Run: headless pygame with SDL's dummy video driver; simulated clock (each Clock.tick advances the game by its frame time, no real sleeping); random seed 0; keys injected as events and as key.get_pressed() state; no mouse input; restart key RETURN tapped at the start of phases 3 and 4.
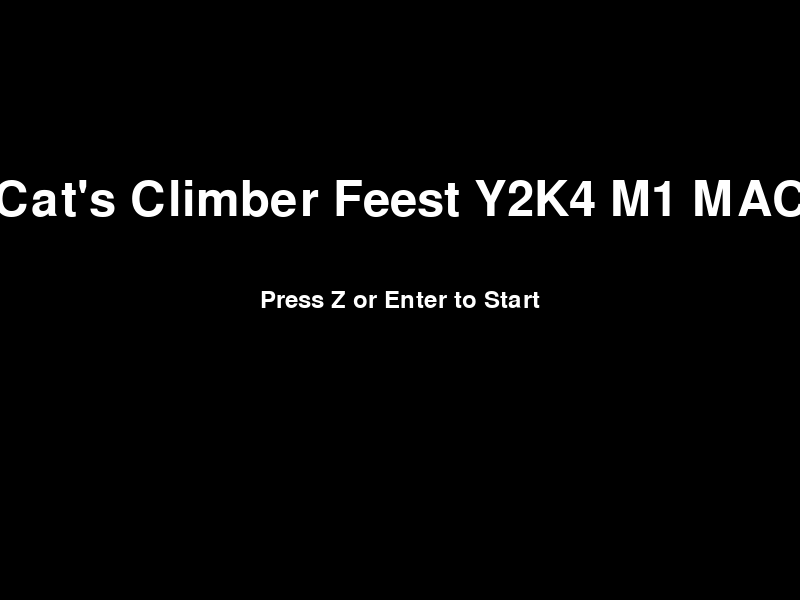
Frame 1 of 4 · flips 1–60 · no input
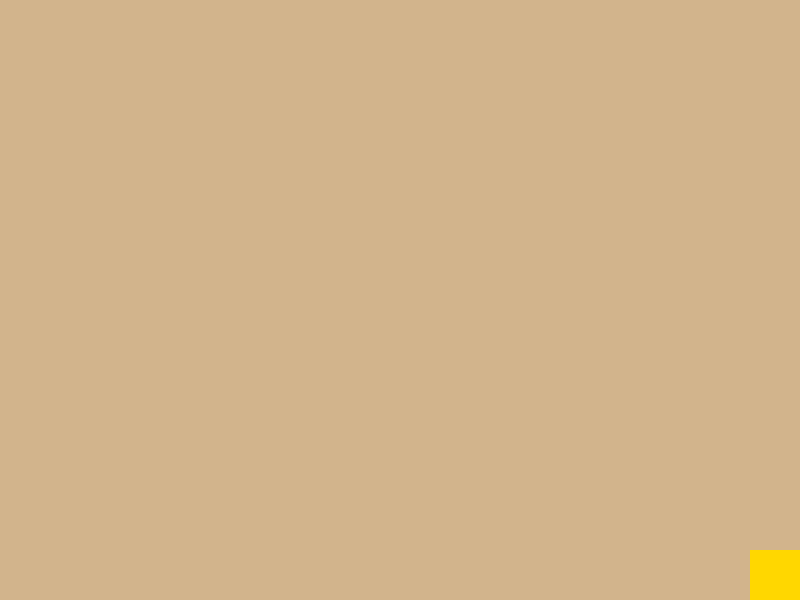
Frame 2 of 4 · flips 61–180 · tapped SPACE, RETURN · held RIGHT (→), D
Frame 3 of 4 · flips 181–300 · tapped RETURN · held DOWN (↓), S · screen unchanged from frame 2, image omitted
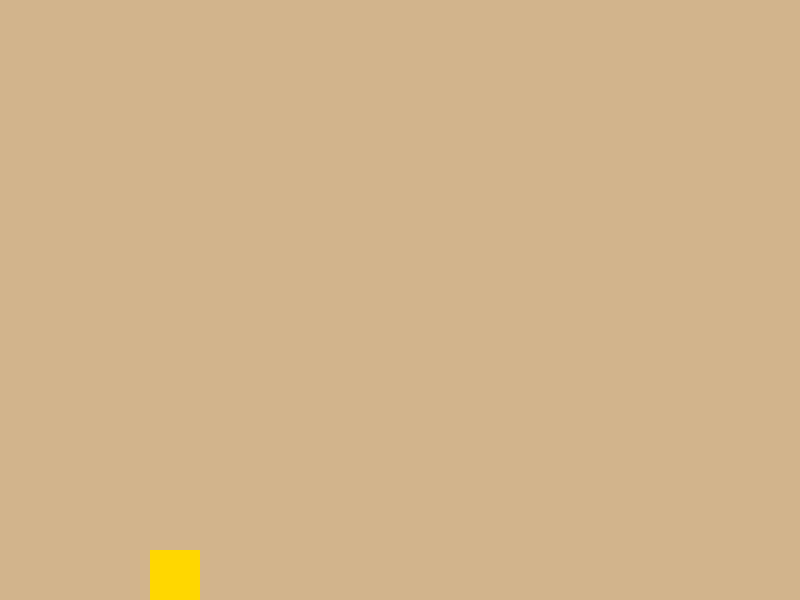
Frame 4 of 4 · flips 301–420 · tapped RETURN · held LEFT (←), A, UP (↑), W

The pygame program that drew these frames:

import pygame
import random

pygame.init()

width, height = 800, 600
screen = pygame.display.set_mode((width, height))
pygame.display.set_caption("Cat's Climber Feest Y2K4 M1 MAC")

white = 255, 255, 255
black = 0, 0, 0
desert = 210, 180, 140
player_c = 255, 215, 0
rock_c = 139, 69, 19
enemy_c = 255, 0, 0

font_title = pygame.font.Font(None, 72)
font_prompt = pygame.font.Font(None, 36)

player_speed = 5
rock_speed = 2
enemy_speed = 3
spawn_rate = 60

class Player(pygame.sprite.Sprite):
    def __init__(self):
        super().__init__()
        self.image = pygame.Surface((50, 50))
        self.image.fill(player_c)
        self.rect = self.image.get_rect(center=(width // 2, height - 25))

    def update(self):
        keys = pygame.key.get_pressed()
        self.rect.x += (keys[pygame.K_RIGHT] - keys[pygame.K_LEFT]) * player_speed
        self.rect.clamp_ip(screen.get_rect())

class Rock(pygame.sprite.Sprite):
    def __init__(self):
        super().__init__()
        self.image = pygame.Surface((20, 20))
        self.image.fill(rock_c)
        self.rect = self.image.get_rect(topleft=(random.randint(0, width - 20), -20))

    def update(self):
        self.rect.y += rock_speed
        if self.rect.top > height:
            self.kill()

class Enemy(pygame.sprite.Sprite):
    def __init__(self):
        super().__init__()
        self.image = pygame.Surface((30, 30))
        self.image.fill(enemy_c)
        self.rect = self.image.get_rect(topleft=(random.randint(0, width - 30), -30))

    def update(self):
        self.rect.y += enemy_speed
        if self.rect.top > height:
            self.kill()

def start_menu():
    title = font_title.render("Cat's Climber Feest Y2K4 M1 MAC", True, white)
    title_rect = title.get_rect(center=(width // 2, height // 3))
    prompt = font_prompt.render("Press Z or Enter to Start", True, white)
    prompt_rect = prompt.get_rect(center=(width // 2, height // 2))

    while True:
        for e in pygame.event.get():
            if e.type == pygame.QUIT or (e.type == pygame.KEYDOWN and e.key in (pygame.K_z, pygame.K_RETURN)):
                return e.type != pygame.QUIT

        screen.fill(black)
        screen.blit(title, title_rect)
        screen.blit(prompt, prompt_rect)
        pygame.display.flip()

def game_over():
    game_over_text = font_title.render("Game Over", True, white)
    game_over_rect = game_over_text.get_rect(center=(width // 2, height // 3))
    prompt = font_prompt.render("Press Y to Restart or N to Quit", True, white)
    prompt_rect = prompt.get_rect(center=(width // 2, height // 2))

    while True:
        for e in pygame.event.get():
            if e.type == pygame.QUIT or (e.type == pygame.KEYDOWN and e.key == pygame.K_n):
                return False
            elif e.type == pygame.KEYDOWN and e.key == pygame.K_y:
                return True

        screen.fill(black)
        screen.blit(game_over_text, game_over_rect)
        screen.blit(prompt, prompt_rect)
        pygame.display.flip()

def game():
    player = Player()
    rocks = pygame.sprite.Group()
    enemies = pygame.sprite.Group()
    all_sprites = pygame.sprite.Group(player, *rocks, *enemies)
    clock = pygame.time.Clock()

    while True:
        for e in pygame.event.get():
            if e.type == pygame.QUIT:
                return False

        if random.randrange(spawn_rate) == 0:
            rocks.add(Rock())
            enemies.add(Enemy())

        all_sprites.update()

        if pygame.sprite.spritecollideany(player, rocks) or pygame.sprite.spritecollideany(player, enemies):
            return game_over()

        screen.fill(desert)
        all_sprites.draw(screen)
        pygame.display.flip()
        clock.tick(60)

while True:
    if not start_menu():
        break
    if not game():
        break

pygame.quit()
